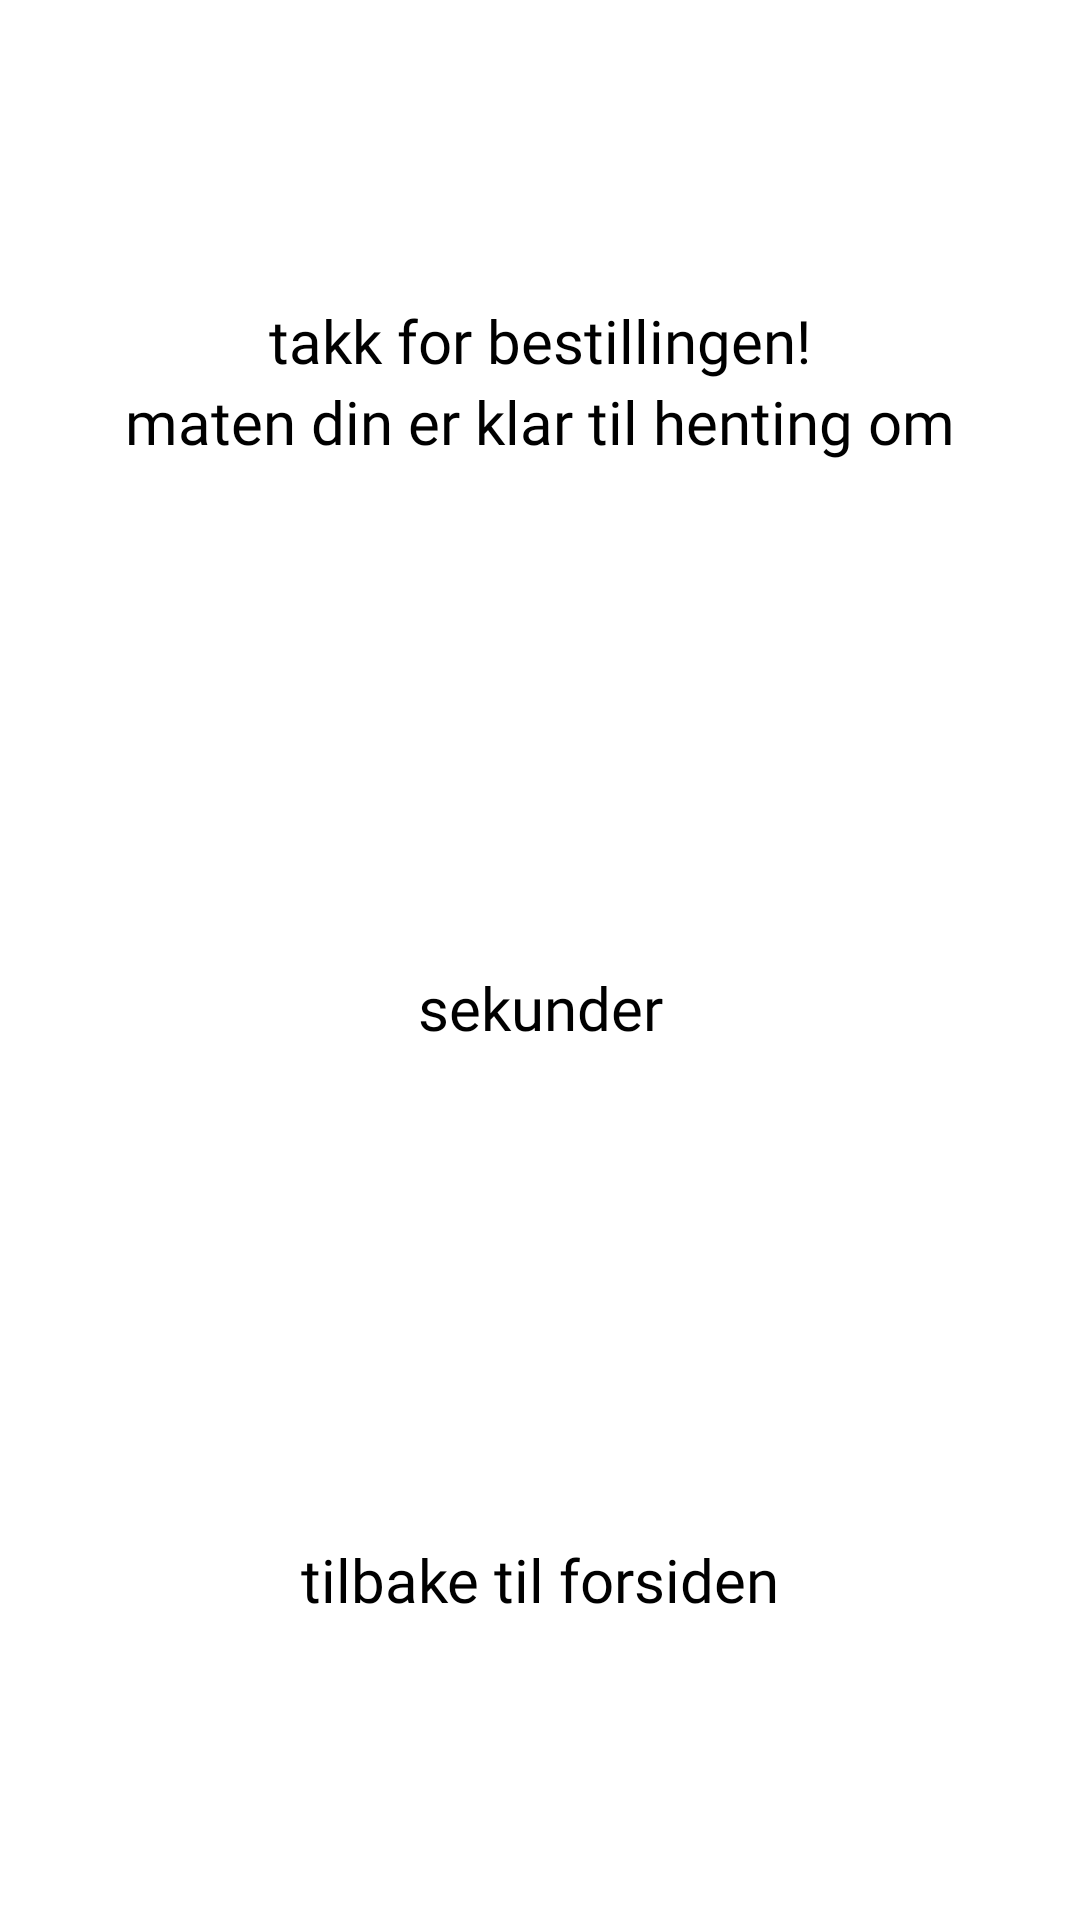

Produce the Android XML layout that renders to this screen, including the resource entries it uses.
<!-- AndroidManifest.xml: application theme Theme.Oishii -->
<!-- res/layout/timer_fragment.xml -->
<?xml version="1.0" encoding="utf-8"?>
<androidx.constraintlayout.widget.ConstraintLayout xmlns:android="http://schemas.android.com/apk/res/android"
    xmlns:app="http://schemas.android.com/apk/res-auto"
    xmlns:tools="http://schemas.android.com/tools"
    android:layout_width="match_parent"
    android:layout_height="match_parent"
    tools:context=".timer.TimerFragment">


    <TextView
        android:id="@+id/timer_textView_text"
        style="@style/TitleTextStyle"
        android:layout_width="wrap_content"
        android:layout_height="wrap_content"
        android:layout_marginTop="@dimen/margin_xl"
        android:text="@string/takk_for_bestillingen"
        app:layout_constraintEnd_toEndOf="parent"
        app:layout_constraintStart_toStartOf="parent"
        app:layout_constraintTop_toTopOf="parent" />

    <TextView
        android:id="@+id/timer_textView_text2"
        style="@style/TitleTextStyle"
        android:layout_width="wrap_content"
        android:layout_height="wrap_content"
        android:text="@string/maten_din_er_klar_til_henting_om"
        android:textAlignment="center"
        app:layout_constraintEnd_toEndOf="parent"
        app:layout_constraintStart_toStartOf="parent"
        app:layout_constraintTop_toBottomOf="@+id/timer_textView_text" />

    <TextView
        android:id="@+id/timer_textView"
        style="@style/CountDownTimerStyle"
        android:layout_width="wrap_content"
        android:layout_height="wrap_content"
        android:layout_marginTop="@dimen/margin_xl"
        app:layout_constraintEnd_toEndOf="parent"
        app:layout_constraintStart_toStartOf="parent"
        app:layout_constraintTop_toBottomOf="@+id/timer_textView_text2"
        tools:text="@string/timer_example_text" />

    <TextView
        android:id="@+id/timer_textView_seconds"
        style="@style/TitleTextStyle"
        android:layout_width="wrap_content"
        android:layout_height="wrap_content"
        android:layout_marginTop="@dimen/margin_medium"
        android:text="@string/sekunder"
        app:layout_constraintEnd_toEndOf="parent"
        app:layout_constraintStart_toStartOf="parent"
        app:layout_constraintTop_toBottomOf="@+id/timer_textView" />

    <ImageView
        android:id="@+id/icon_cat"
        android:layout_width="@dimen/icon_medium_width"
        android:layout_height="@dimen/icon_medium_height"
        android:layout_marginBottom="@dimen/margin_medium"
        android:contentDescription="@string/logo_timer"
        android:src="@drawable/oishii_blue_cat"
        app:layout_constraintBottom_toTopOf="@+id/timer_textView_backToStart"
        app:layout_constraintEnd_toEndOf="parent"
        app:layout_constraintStart_toStartOf="parent" />

    <TextView
        android:id="@+id/timer_textView_backToStart"
        style="@style/TitleTextStyle"
        android:layout_width="wrap_content"
        android:layout_height="wrap_content"
        android:layout_marginBottom="@dimen/margin_xl"
        android:text="@string/tilbake_til_forsiden"
        app:layout_constraintBottom_toBottomOf="parent"
        app:layout_constraintEnd_toEndOf="parent"
        app:layout_constraintStart_toStartOf="parent" />


</androidx.constraintlayout.widget.ConstraintLayout>
<!-- resources referenced by this layout -->
<resources>
  <dimen name="icon_medium_height">100dp</dimen>
  <dimen name="icon_medium_width">140dp</dimen>
  <dimen name="margin_medium">20dp</dimen>
  <dimen name="margin_xl">100dp</dimen>
  <string name="logo_timer">oishii logo</string>
  <string name="maten_din_er_klar_til_henting_om">maten din er klar til henting om</string>
  <string name="sekunder">sekunder</string>
  <string name="takk_for_bestillingen">takk for bestillingen!</string>
  <string name="tilbake_til_forsiden">tilbake til forsiden</string>
  <string name="timer_example_text">10</string>
  <style name="CountDownTimerStyle">
          <item name="android:textSize">@dimen/text_size_xl</item>
          <item name="android:textColor">@color/black</item>
          <item name="android:fontFamily">@font/belgrano</item>
      </style>
  <style name="TitleTextStyle">
          <item name="android:textSize">@dimen/text_size_big</item>
          <item name="android:textColor">@color/black</item>
          <item name="android:fontFamily">@font/belgrano</item>
      </style>
  <style name="Theme.Oishii" parent="Theme.MaterialComponents.DayNight.NoActionBar">
          
          <item name="colorPrimary">@color/purple_500</item>
          <item name="colorPrimaryVariant">@color/purple_700</item>
          <item name="colorOnPrimary">@color/white</item>
          
          <item name="colorSecondary">@color/teal_200</item>
          <item name="colorSecondaryVariant">@color/teal_700</item>
          <item name="colorOnSecondary">@color/black</item>
          
          <item name="android:statusBarColor" tools:targetApi="l">?attr/colorPrimaryVariant</item>
          
      </style>
  <dimen name="text_size_xl">36sp</dimen>
  <color name="black">#FF000000</color>
  <dimen name="text_size_big">20sp</dimen>
  <color name="purple_500">#FF6200EE</color>
  <color name="purple_700">#FF3700B3</color>
  <color name="white">#FFFFFFFF</color>
  <color name="teal_200">#FF03DAC5</color>
  <color name="teal_700">#FF018786</color>
</resources>
